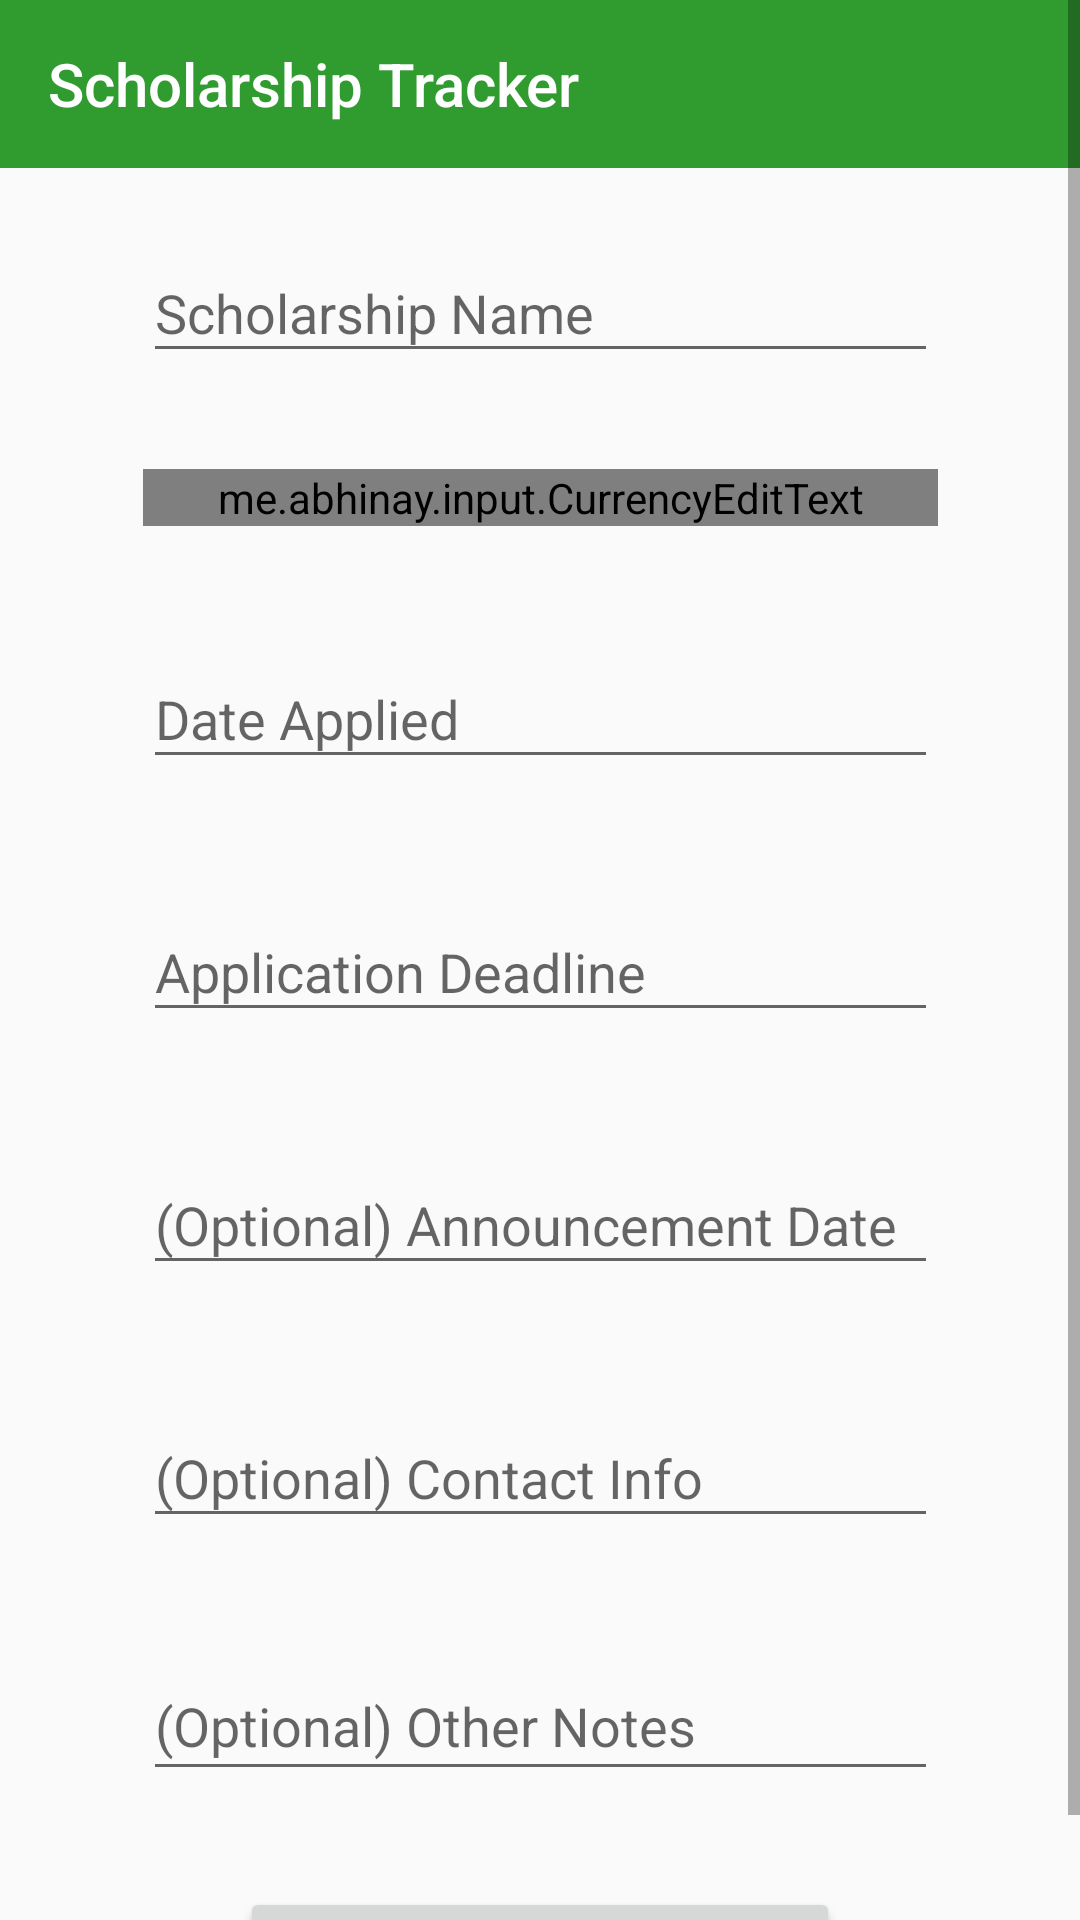

Write the Android layout XML for this screen, with the resource values it uses.
<!-- AndroidManifest.xml: application theme AppTheme -->
<!-- res/layout/activity_editor.xml -->
<?xml version="1.0" encoding="utf-8"?>
<ScrollView xmlns:android="http://schemas.android.com/apk/res/android"
    xmlns:app="http://schemas.android.com/apk/res-auto"
    xmlns:tools="http://schemas.android.com/tools"
    android:id="@+id/parent_scroll_view"
    android:layout_width="match_parent"
    android:layout_height="match_parent"
    tools:context=".activities.AddScholarshipActivity">


    <androidx.constraintlayout.widget.ConstraintLayout
        android:layout_width="match_parent"
        android:layout_height="match_parent">

        <include
            android:id="@+id/costum_toolbar"
            layout="@layout/toolbar" />


        <com.google.android.material.textfield.TextInputLayout
            android:id="@+id/name_input_layout"
            android:layout_width="wrap_content"
            android:layout_height="wrap_content"
            android:layout_gravity="center_horizontal"
            android:layout_marginTop="16dp"
            app:layout_constraintBottom_toTopOf="@id/amount_input_layout"
            app:layout_constraintLeft_toLeftOf="parent"
            app:layout_constraintRight_toRightOf="parent"
            app:layout_constraintTop_toBottomOf="@+id/costum_toolbar">

            <EditText
                android:id="@+id/scholarship_name_edit_text"
                android:layout_width="265dp"
                android:layout_height="wrap_content"
                android:layout_gravity="center_horizontal"
                android:ems="10"
                android:hint="Scholarship Name"
                android:inputType="textCapSentences" />

        </com.google.android.material.textfield.TextInputLayout>

        <com.google.android.material.textfield.TextInputLayout
            android:id="@+id/amount_input_layout"
            android:layout_width="wrap_content"
            android:layout_height="wrap_content"
            android:layout_gravity="center_horizontal"
            android:layout_marginStart="@dimen/efab_ui_margin_medium"
            android:layout_marginTop="32dp"
            android:layout_marginEnd="@dimen/efab_ui_margin_medium"
            app:layout_constraintLeft_toLeftOf="parent"
            app:layout_constraintRight_toRightOf="parent"
            app:layout_constraintTop_toBottomOf="@id/name_input_layout">

            <me.abhinay.input.CurrencyEditText
                android:id="@+id/amount_edit_text"
                android:layout_width="265dp"
                android:layout_height="wrap_content"
                android:layout_gravity="center_horizontal"
                android:ems="10"
                android:hint="Amount"
                android:imeOptions="actionDone"
                android:inputType="number" />
        </com.google.android.material.textfield.TextInputLayout>


        <com.google.android.material.textfield.TextInputLayout
            android:id="@+id/date_applied_input_layout"
            android:layout_width="wrap_content"
            android:layout_height="wrap_content"
            android:layout_gravity="center_horizontal"
            android:layout_marginStart="@dimen/efab_ui_margin_medium"
            android:layout_marginTop="32dp"
            android:layout_marginEnd="@dimen/efab_ui_margin_medium"
            app:layout_constraintLeft_toLeftOf="parent"
            app:layout_constraintRight_toRightOf="parent"
            app:layout_constraintTop_toBottomOf="@id/amount_input_layout">

            <EditText
                android:id="@+id/date_applied_edit_text"
                android:layout_width="265dp"
                android:layout_height="wrap_content"
                android:layout_gravity="center_horizontal"
                android:ems="10"
                android:focusable="false"
                android:hint="Date Applied"
                android:inputType="none"
                android:longClickable="false" />
        </com.google.android.material.textfield.TextInputLayout>

        <com.google.android.material.textfield.TextInputLayout
            android:id="@+id/deadline_input_layout"
            android:layout_width="wrap_content"
            android:layout_height="wrap_content"
            android:layout_gravity="center_horizontal"
            android:layout_marginStart="@dimen/efab_ui_margin_medium"
            android:layout_marginTop="32dp"
            android:layout_marginEnd="@dimen/efab_ui_margin_medium"
            app:layout_constraintBottom_toTopOf="@id/announcement_input_layout"
            app:layout_constraintLeft_toLeftOf="parent"
            app:layout_constraintRight_toRightOf="parent"
            app:layout_constraintTop_toBottomOf="@id/date_applied_input_layout">

            <EditText
                android:id="@+id/application_deadline_edit_text"
                android:layout_width="265dp"
                android:layout_height="wrap_content"
                android:layout_gravity="center_horizontal"
                android:clickable="false"

                android:ems="10"
                android:focusable="false"
                android:hint="Application Deadline"
                android:inputType="none"
                android:longClickable="false" />


        </com.google.android.material.textfield.TextInputLayout>


        <com.google.android.material.textfield.TextInputLayout
            android:id="@+id/announcement_input_layout"
            android:layout_width="wrap_content"
            android:layout_height="wrap_content"
            android:layout_gravity="center_horizontal"
            android:layout_marginStart="@dimen/efab_ui_margin_medium"
            android:layout_marginTop="32dp"
            android:layout_marginEnd="@dimen/efab_ui_margin_medium"
            app:layout_constraintLeft_toLeftOf="parent"
            app:layout_constraintRight_toRightOf="parent"
            app:layout_constraintTop_toBottomOf="@id/deadline_input_layout">


            <EditText
                android:id="@+id/announcement_edit_text"
                android:layout_width="265dp"
                android:layout_height="wrap_content"
                android:layout_gravity="center_horizontal"
                android:clickable="false"
                android:ems="10"
                android:focusable="false"
                android:hint="(Optional) Announcement Date"
                android:inputType="none"
                android:longClickable="false"
                app:layout_constraintBottom_toBottomOf="parent"
                app:layout_constraintLeft_toLeftOf="parent"
                app:layout_constraintRight_toRightOf="parent"
                app:layout_constraintTop_toTopOf="parent" />

        </com.google.android.material.textfield.TextInputLayout>


        <com.google.android.material.textfield.TextInputLayout
            android:id="@+id/contact_input_layout"
            android:layout_width="wrap_content"
            android:layout_height="wrap_content"
            android:layout_gravity="center_horizontal"
            android:layout_marginStart="@dimen/efab_ui_margin_medium"
            android:layout_marginTop="32dp"
            android:layout_marginEnd="@dimen/efab_ui_margin_medium"
            app:layout_constraintBottom_toTopOf="@id/other_notes_input_layout"
            app:layout_constraintLeft_toLeftOf="parent"
            app:layout_constraintRight_toRightOf="parent"
            app:layout_constraintTop_toBottomOf="@id/announcement_input_layout">

            <EditText
                android:id="@+id/contact_info_edit_text"
                android:layout_width="265dp"
                android:layout_height="wrap_content"
                android:layout_gravity="center_horizontal"
                android:ems="10"
                android:hint="(Optional) Contact Info"
                android:inputType="textEmailAddress" />

        </com.google.android.material.textfield.TextInputLayout>


        <com.google.android.material.textfield.TextInputLayout
            android:id="@+id/other_notes_input_layout"
            android:layout_width="wrap_content"
            android:layout_height="wrap_content"
            android:layout_gravity="center_horizontal"
            android:layout_marginStart="@dimen/efab_ui_margin_medium"
            android:layout_marginTop="32dp"
            android:layout_marginEnd="@dimen/efab_ui_margin_medium"
            app:layout_constraintBottom_toTopOf="@id/submit_button"
            app:layout_constraintLeft_toLeftOf="parent"
            app:layout_constraintRight_toRightOf="parent"
            app:layout_constraintTop_toBottomOf="@id/contact_input_layout">

            <EditText
                android:id="@+id/other_notes_edit_text"
                android:layout_width="265dp"
                android:layout_height="wrap_content"
                android:layout_gravity="center_horizontal"
                android:ems="10"
                android:gravity="start|top"
                android:hint="(Optional) Other Notes"
                android:inputType="textMultiLine" />
        </com.google.android.material.textfield.TextInputLayout>


        <Button
            android:id="@+id/submit_button"
            android:layout_width="200dp"
            android:layout_height="wrap_content"
            android:layout_gravity="center_horizontal"
            android:layout_marginLeft="@dimen/efab_ui_margin_medium"
            android:layout_marginTop="32dp"
            android:layout_marginRight="@dimen/efab_ui_margin_medium"
            android:text="Submit"
            app:layout_constraintBottom_toBottomOf="parent"
            app:layout_constraintLeft_toLeftOf="parent"
            app:layout_constraintRight_toRightOf="parent"
            app:layout_constraintTop_toBottomOf="@id/other_notes_input_layout" />

        <ImageButton
            android:id="@+id/info_button"
            android:layout_width="wrap_content"
            android:layout_height="wrap_content"
            android:background="@android:color/transparent"
            android:foreground="?android:attr/selectableItemBackground"
            app:layout_constraintBottom_toBottomOf="@id/announcement_input_layout"
            app:layout_constraintLeft_toRightOf="@id/announcement_input_layout"
            app:layout_constraintTop_toTopOf="@id/announcement_input_layout"
            app:layout_constraintVertical_bias="0.0"
            app:srcCompat="@drawable/ic_outline_info_24" />


    </androidx.constraintlayout.widget.ConstraintLayout>
</ScrollView>
<!-- res/layout/toolbar.xml (included above) -->
<?xml version="1.0" encoding="utf-8"?>
<androidx.constraintlayout.widget.ConstraintLayout xmlns:android="http://schemas.android.com/apk/res/android"
    android:layout_width="match_parent"
    android:layout_height="wrap_content"
    xmlns:app="http://schemas.android.com/apk/res-auto">


    <com.google.android.material.appbar.MaterialToolbar
        android:id="@+id/toolbar"
        app:layout_constraintTop_toTopOf="parent"
        android:layout_width="match_parent"
        android:layout_height="wrap_content"
        android:background="?attr/colorPrimary"
        android:minHeight="?attr/actionBarSize"
        android:maxHeight="?attr/actionBarSize"
        app:title="@string/app_name"
        app:titleTextColor="@android:color/white">

    </com.google.android.material.appbar.MaterialToolbar>

</androidx.constraintlayout.widget.ConstraintLayout>
<!-- resources referenced by this layout -->
<resources>
  <string name="app_name">Scholarship Tracker</string>
  <style name="AppTheme" parent="Theme.AppCompat.Light.NoActionBar">
          
          <item name="colorPrimary">@color/colorPrimary</item>
          <item name="colorPrimaryDark">@color/colorPrimaryDark</item>
          <item name="colorAccent">@color/colorAccent</item>
      </style>
  <color name="colorPrimary">#309C30</color>
  <color name="colorPrimaryDark">#036703</color>
  <color name="colorAccent">#FFD700</color>
</resources>
